Run: headless pygame with SDL's dummy video driver; simulated clock (each Clock.tick advances the game by its frame time, no real sleeping); random seed 0; keys injected as events and as key.get_pressed() state; no mouse input.
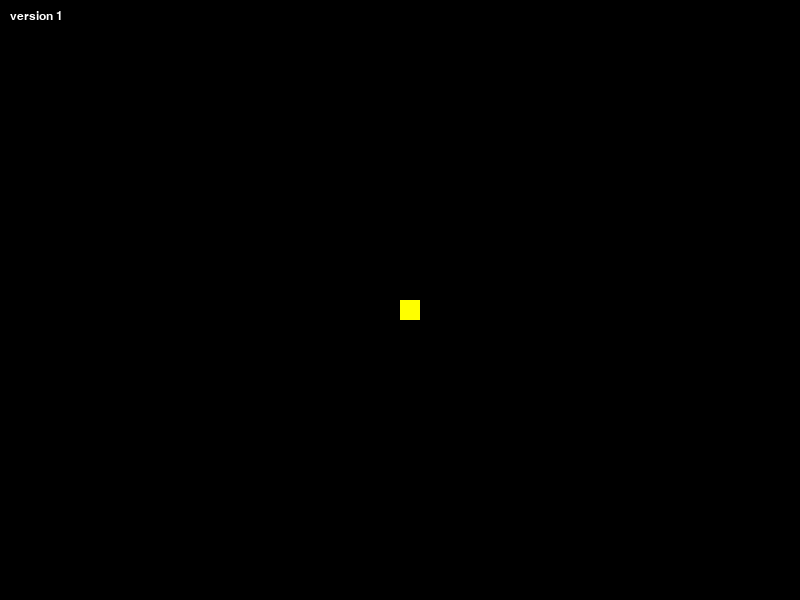
Frame 1 of 4 · flips 1–60 · no input
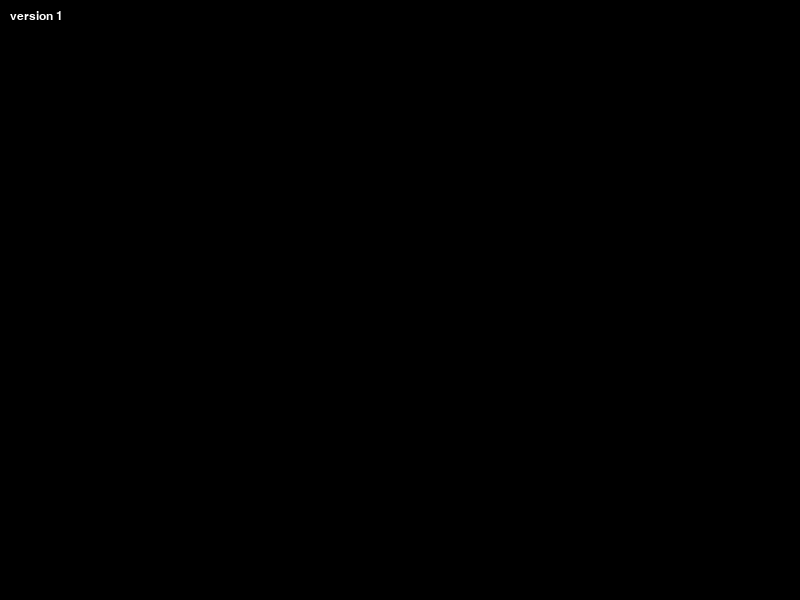
Frame 2 of 4 · flips 61–180 · tapped SPACE, RETURN · held RIGHT (→), D
Frame 3 of 4 · flips 181–300 · held DOWN (↓), S · screen unchanged from frame 2, image omitted
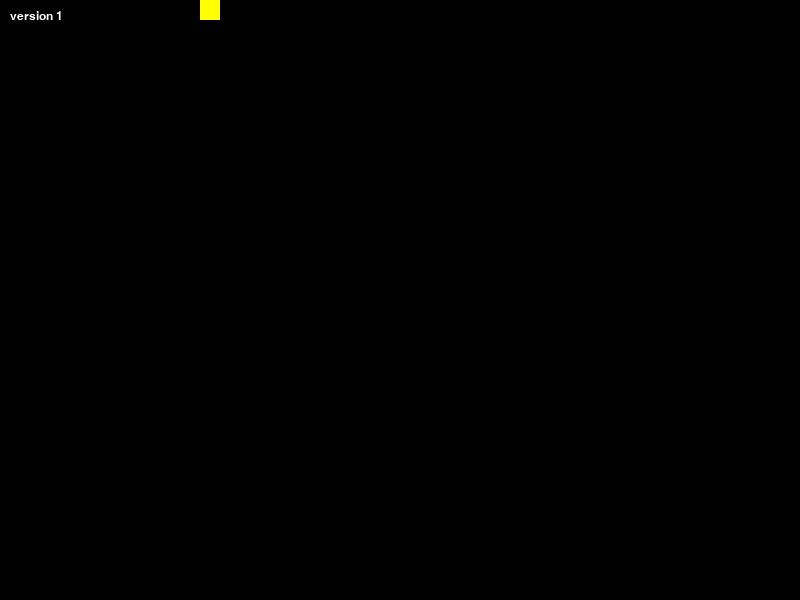
Frame 4 of 4 · flips 301–420 · held LEFT (←), A, UP (↑), W

The pygame program that drew these frames:

import pygame

#setup
pygame.init()
width = 800
height = 600
screen = pygame.display.set_mode((width, height))
pygame.display.set_caption('mouse moving')
clock = pygame.time.Clock()

#colors
black = (0, 0, 0)
white = (255, 255, 255)
red = (255, 0, 0)
yellow = (255, 255, 0)

#game_variables
mouse_pos = [width//2,height//2]
mouse_size = 20
mouse_speed = 10

#main game loop
running =True
while running:
    screen.fill(black)

    #check for events (for closing the window)
    for events in pygame.event.get():
        if events.type == pygame.QUIT:
            running = False

    #movment logic
    key = pygame.key.get_pressed()
    if key[pygame.K_LEFT] and mouse_pos[0]>0:
        mouse_pos[0] -= mouse_speed
    if key[pygame.K_RIGHT] and mouse_pos[0]<width:
        mouse_pos[0] += mouse_speed
    if key[pygame.K_UP] and mouse_pos[1]>0:
        mouse_pos[1] -= mouse_speed
    if key[pygame.K_DOWN] and mouse_pos[1]<height:
        mouse_pos[1] += mouse_speed

    #draw_mouse
    mouse_shape = pygame.Rect(mouse_pos[0], mouse_pos[1], mouse_size, mouse_size)
    pygame.draw.rect(screen, yellow, mouse_shape)
    pygame.display.flip()

    #UI Text
    font = pygame.font.SysFont("Aerial",18)
      # font.render(text, antialias, color)
      # to turn the text into an image
    label = font.render("version 1", True, white)
    screen.blit(label,(10,10)) #screen.blit(image,(x,y)) where x and y are coordinates

    #update display
    pygame.display.flip()

    #cap the frame rate at 60 fps
    clock.tick(45)




pygame.quit()
